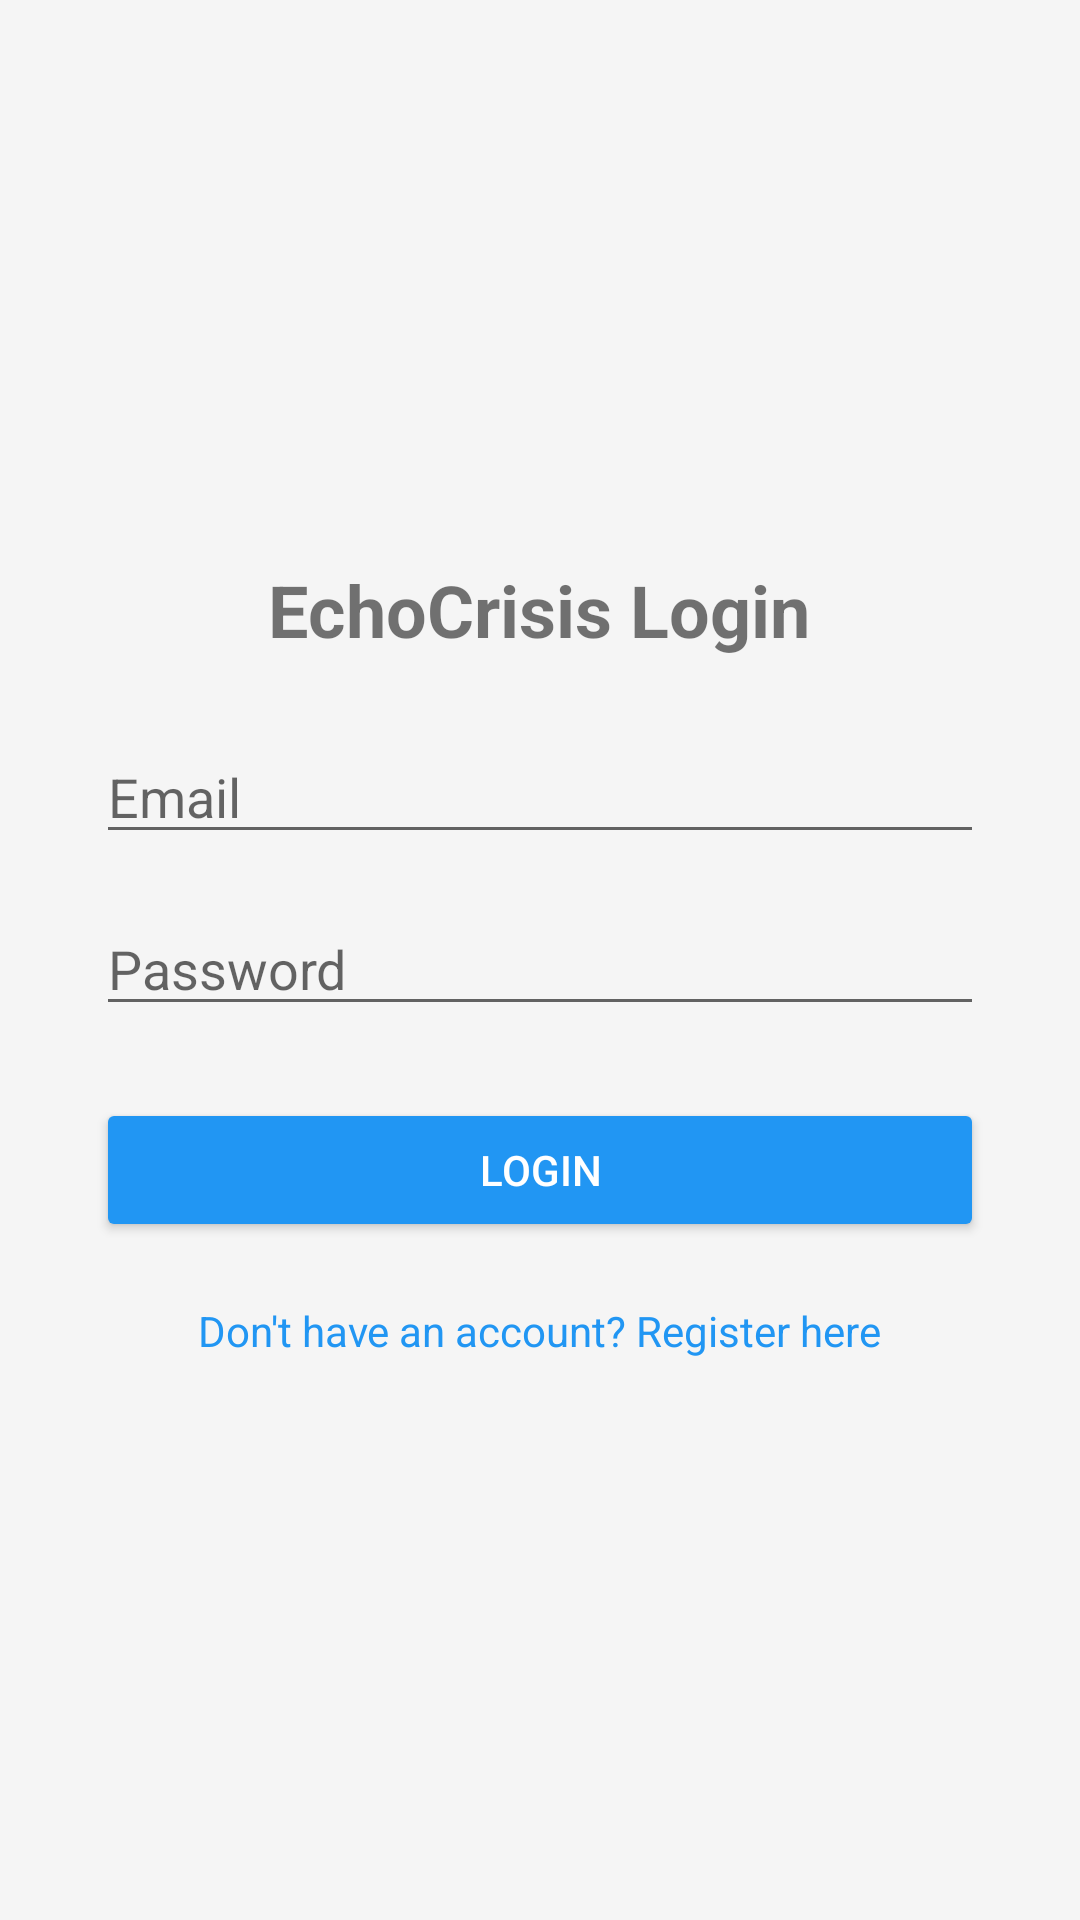

Produce the Android XML layout that renders to this screen, including the resource entries it uses.
<!-- AndroidManifest.xml: application theme Theme.EchoCrisis -->
<!-- res/layout/activity_login.xml -->
<LinearLayout xmlns:android="http://schemas.android.com/apk/res/android"
    android:orientation="vertical"
    android:padding="32dp"
    android:gravity="center"
    android:layout_width="match_parent"
    android:layout_height="match_parent"
    android:background="#F5F5F5">

    <TextView
        android:text="EchoCrisis Login"
        android:textSize="24sp"
        android:textStyle="bold"
        android:layout_marginBottom="24dp"
        android:layout_width="wrap_content"
        android:layout_height="wrap_content"/>

    <EditText
        android:id="@+id/emailEditText"
        android:hint="Email"
        android:inputType="textEmailAddress"
        android:layout_width="match_parent"
        android:layout_height="wrap_content"
        android:layout_marginBottom="16dp"/>

    <EditText
        android:id="@+id/passwordEditText"
        android:hint="Password"
        android:inputType="textPassword"
        android:layout_width="match_parent"
        android:layout_height="wrap_content"
        android:layout_marginBottom="24dp"/>

    <Button
        android:id="@+id/loginButton"
        android:text="Login"
        android:layout_width="match_parent"
        android:layout_height="wrap_content"
        android:backgroundTint="#2196F3"
        android:textColor="#FFF"/>

    <TextView
        android:id="@+id/registerLink"
        android:text="Don't have an account? Register here"
        android:textColor="#2196F3"
        android:layout_marginTop="20dp"
        android:layout_width="wrap_content"
        android:layout_height="wrap_content"/>
</LinearLayout>
<!-- resources referenced by this layout -->
<resources>
  <style name="Theme.EchoCrisis" parent="Theme.MaterialComponents.DayNight.DarkActionBar">
          
          <item name="colorPrimary">@color/purple_500</item>
          <item name="colorPrimaryVariant">@color/purple_700</item>
          <item name="colorOnPrimary">@color/white</item>
          <item name="colorSecondary">@color/teal_200</item>
          <item name="colorOnSecondary">@color/black</item>
          <item name="android:windowBackground">@color/white</item>
  
      </style>
  <!-- not gathered from this repository: default colours our renderer supplied (Android Studio template values) -->
  <color name="purple_500">#FF6200EE</color>
  <color name="purple_700">#FF3700B3</color>
  <color name="teal_200">#FF03DAC5</color>
  <color name="black">#FF000000</color>
  <color name="white">#FFFFFFFF</color>
</resources>
